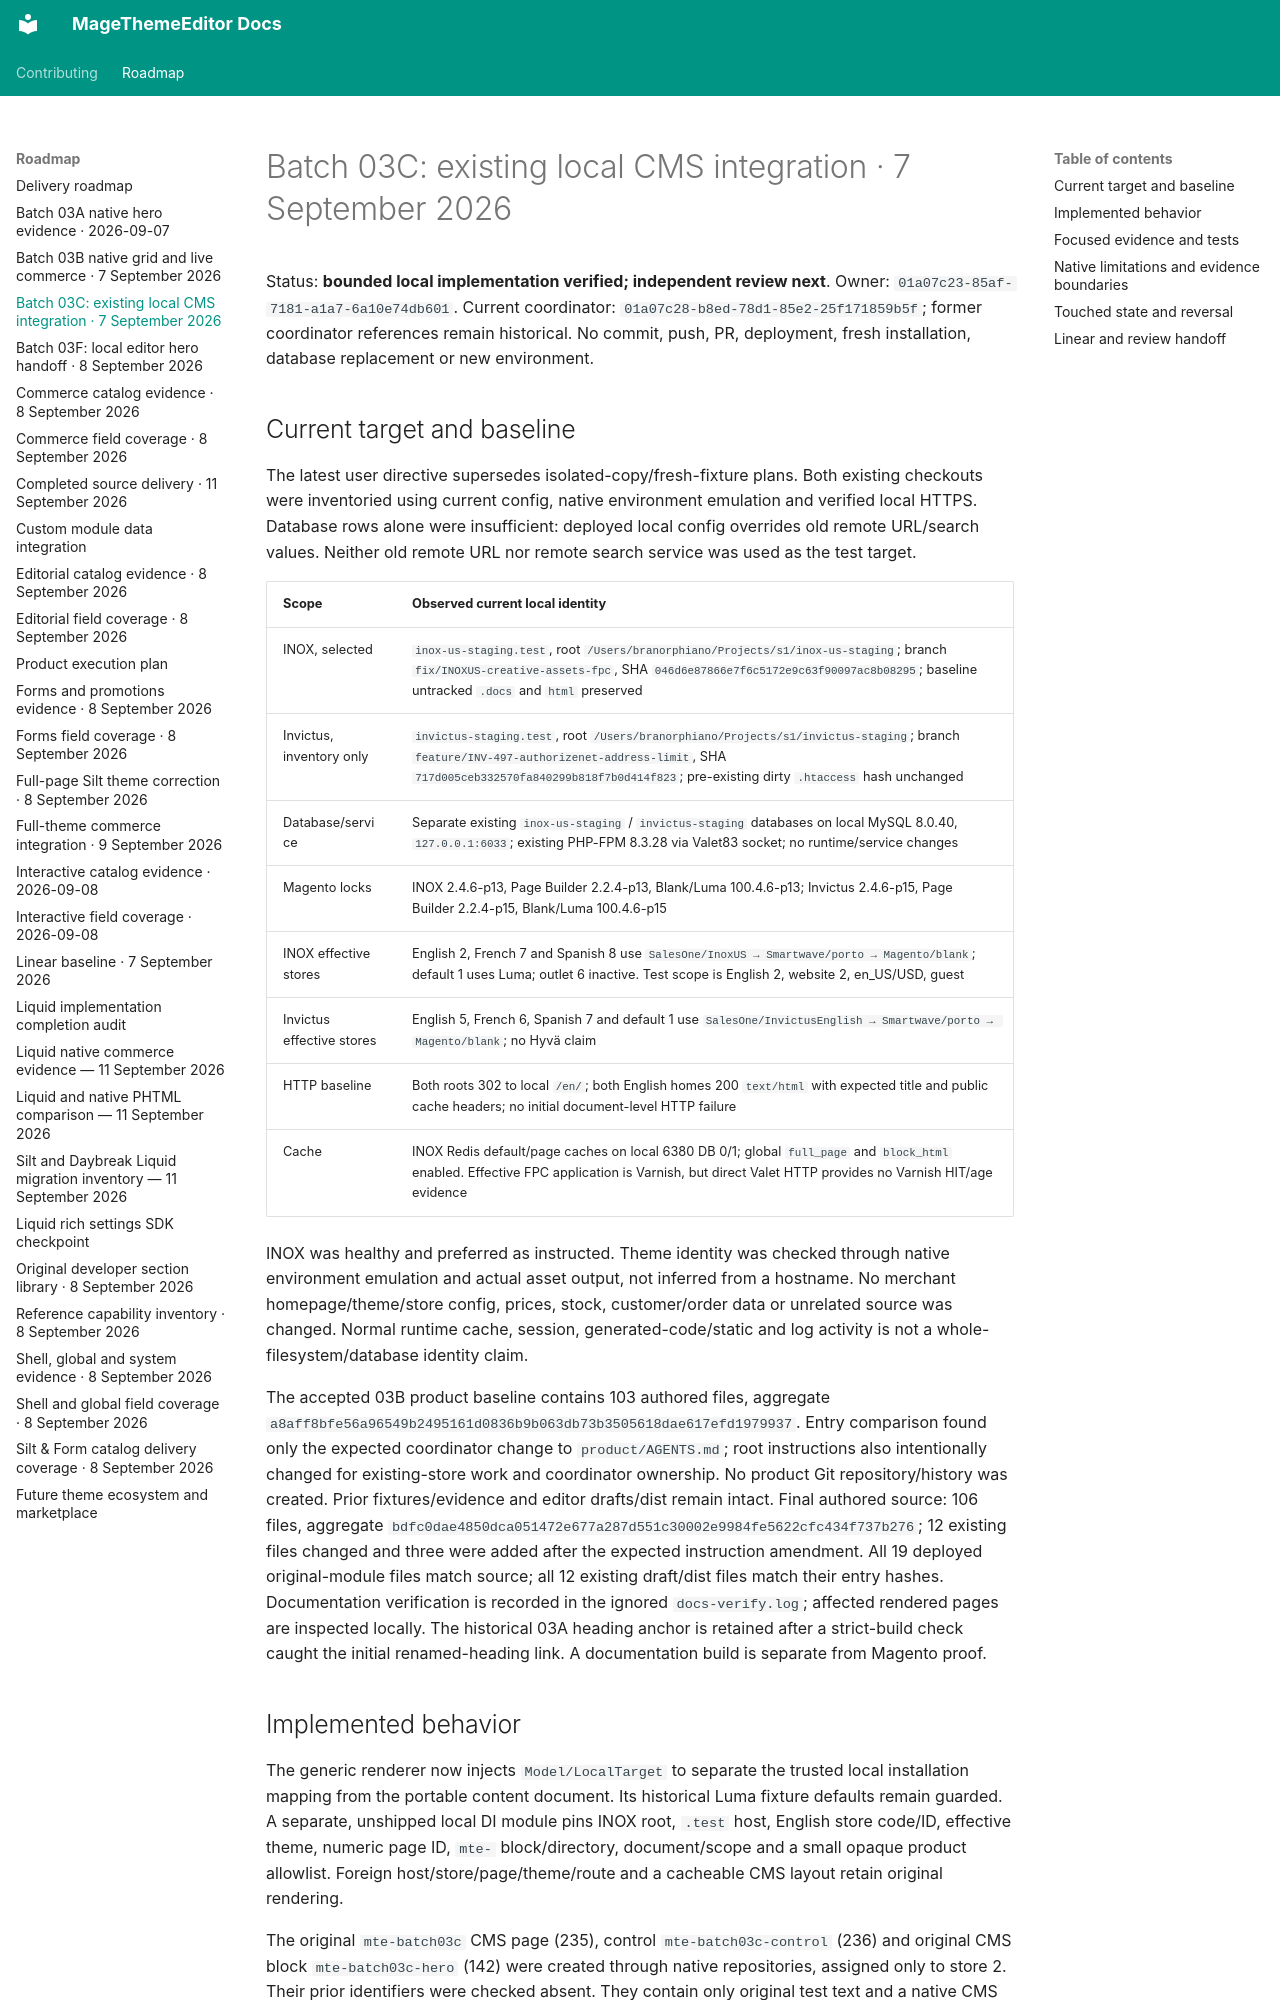

repository: jobrandon/magethemeeditor-docs · page: roadmap/batch-03c-evidence-2026-09-07/index.html · generator: mkdocs

# Batch 03C: existing local CMS integration · 7 September 2026

Status: **bounded local implementation verified; independent review next**. Owner:
`01a07c23-85af-7181-a1a7-6a10e74db601`. Current coordinator:
`01a07c28-b8ed-78d1-85e2-25f171859b5f`; former coordinator references remain historical.
No commit, push, PR, deployment, fresh installation, database replacement or new environment.

## Current target and baseline

The latest user directive supersedes isolated-copy/fresh-fixture plans. Both existing checkouts
were inventoried using current config, native environment emulation and verified local HTTPS.
Database rows alone were insufficient: deployed local config overrides old remote URL/search values.
Neither old remote URL nor remote search service was used as the test target.

| Scope | Observed current local identity |
| --- | --- |
| INOX, selected | `inox-us-staging.test`, root `/Users/branorphiano/Projects/s1/inox-us-staging`; branch `fix/INOXUS-creative-assets-fpc`, SHA `046d6e87866e7f6c5172e9c63f90097ac8b08295`; baseline untracked `.docs` and `html` preserved |
| Invictus, inventory only | `invictus-staging.test`, root `/Users/branorphiano/Projects/s1/invictus-staging`; branch `feature/INV-497-authorizenet-address-limit`, SHA `717d005ceb332570fa840299b818f7b0d414f823`; pre-existing dirty `.htaccess` hash unchanged |
| Database/service | Separate existing `inox-us-staging` / `invictus-staging` databases on local MySQL 8.0.40, `127.0.0.1:6033`; existing PHP-FPM 8.3.28 via Valet83 socket; no runtime/service changes |
| Magento locks | INOX 2.4.6-p13, Page Builder 2.2.4-p13, Blank/Luma 100.4.6-p13; Invictus 2.4.6-p15, Page Builder 2.2.4-p15, Blank/Luma 100.4.6-p15 |
| INOX effective stores | English 2, French 7 and Spanish 8 use `SalesOne/InoxUS → Smartwave/porto → Magento/blank`; default 1 uses Luma; outlet 6 inactive. Test scope is English 2, website 2, en_US/USD, guest |
| Invictus effective stores | English 5, French 6, Spanish 7 and default 1 use `SalesOne/InvictusEnglish → Smartwave/porto → Magento/blank`; no Hyvä claim |
| HTTP baseline | Both roots 302 to local `/en/`; both English homes 200 `text/html` with expected title and public cache headers; no initial document-level HTTP failure |
| Cache | INOX Redis default/page caches on local 6380 DB 0/1; global `full_page` and `block_html` enabled. Effective FPC application is Varnish, but direct Valet HTTP provides no Varnish HIT/age evidence |

INOX was healthy and preferred as instructed. Theme identity was checked through native environment
emulation and actual asset output, not inferred from a hostname. No merchant homepage/theme/store
config, prices, stock, customer/order data or unrelated source was changed. Normal runtime cache,
session, generated-code/static and log activity is not a whole-filesystem/database identity claim.

The accepted 03B product baseline contains 103 authored files, aggregate
`a8aff8bfe56a96549b2495161d0836b9b063db73b3505618dae617efd1979937`.
Entry comparison found only the expected coordinator change to `product/AGENTS.md`;
root instructions also intentionally changed for existing-store work and coordinator ownership.
No product Git repository/history was created. Prior fixtures/evidence and editor drafts/dist remain intact.
Final authored source: 106 files, aggregate `bdfc0dae4850dca051472e677a287d551c30002e9984fe5622cfc434f737b276`;
12 existing files changed and three were added after the expected instruction amendment. All 19
deployed original-module files match source; all 12 existing draft/dist files match their entry hashes.
Documentation verification is recorded in the ignored `docs-verify.log`; affected rendered pages
are inspected locally. The historical 03A heading anchor is retained after a strict-build check
caught the initial renamed-heading link. A documentation build is separate from Magento proof.
